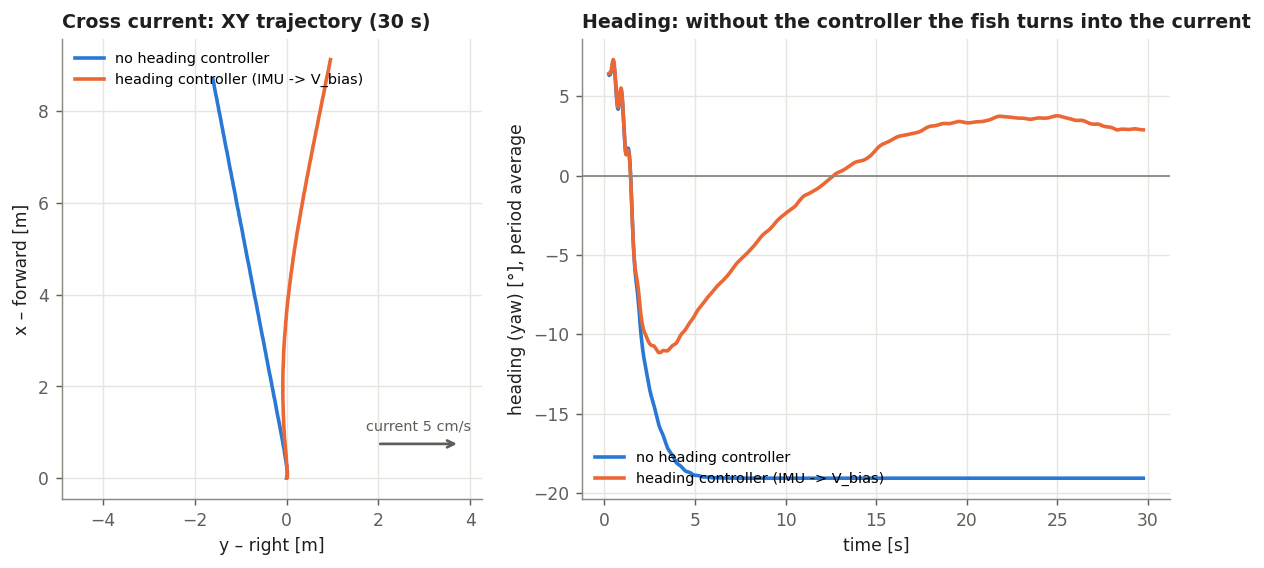

Data behind this chart, as committed beside it:
variant, t_s, x_m, y_m, yaw_cycle_mean_deg
s5_current, 0.3005, -0.001419, 0.000903, 6.343
s5_current, 0.4005, -0.001111, 0.002313, 6.678
s5_current, 0.5005, 0.001581, 0.000942, 7.185
s5_current, 0.6005, 0.001023, -0.000646, 6.077
s5_current, 0.7005, 0.00277, 0.001191, 4.48
s5_current, 0.8005, 0.002682, 0.003727, 4.412
s5_current, 0.9005, 0.006988, 0.003175, 5.361
s5_current, 1, 0.007448, 0.001637, 4.55
s5_current, 1.101, 0.01019, 0.003216, 2.449
s5_current, 1.2, 0.01104, 0.005891, 1.338
s5_current, 1.3, 0.0155, 0.005631, 1.724
s5_current, 1.401, 0.01668, 0.004025, 0.9611
s5_current, 1.5, 0.02009, 0.005357, -1.584
s5_current, 1.601, 0.02189, 0.008545, -4.448
s5_current, 1.7, 0.02668, 0.009149, -6.168
s5_current, 1.8, 0.0291, 0.007462, -7.138
s5_current, 1.901, 0.03312, 0.006977, -8.335
s5_current, 2.001, 0.0392, 0.009273, -9.816
s5_current, 2.1, 0.04372, 0.01226, -10.87
s5_current, 2.2, 0.05192, 0.01197, -11.64
s5_current, 2.3, 0.05685, 0.01016, -12.26
s5_current, 2.401, 0.06537, 0.0095, -12.9
s5_current, 2.501, 0.07503, 0.01148, -13.5
s5_current, 2.6, 0.08393, 0.01388, -13.97
s5_current, 2.7, 0.09617, 0.01292, -14.36
s5_current, 2.8, 0.1056, 0.01056, -14.8
s5_current, 2.901, 0.1185, 0.009152, -15.28
s5_current, 3.001, 0.1326, 0.01018, -15.72
s5_current, 3.1, 0.1464, 0.01153, -16.02
s5_current, 3.2, 0.163, 0.009642, -16.26
s5_current, 3.3, 0.1773, 0.006368, -16.58
s5_current, 3.401, 0.1948, 0.003931, -16.92
s5_current, 3.501, 0.2137, 0.003718, -17.21
s5_current, 3.6, 0.2323, 0.003731, -17.39
s5_current, 3.7, 0.2533, 0.000684, -17.54
s5_current, 3.8, 0.2724, -0.003762, -17.74
s5_current, 3.901, 0.2944, -0.007386, -17.96
s5_current, 4, 0.3176, -0.008937, -18.13
s5_current, 4.101, 0.3406, -0.01025, -18.22
s5_current, 4.2, 0.3656, -0.01441, -18.3
s5_current, 4.301, 0.3889, -0.02, -18.43
s5_current, 4.401, 0.4145, -0.02476, -18.56
s5_current, 4.5, 0.4413, -0.02752, -18.64
s5_current, 4.601, 0.4679, -0.02995, -18.67
s5_current, 4.7, 0.4959, -0.03501, -18.71
s5_current, 4.801, 0.5223, -0.04153, -18.79
s5_current, 4.901, 0.5506, -0.04716, -18.86
s5_current, 5, 0.58, -0.05082, -18.89
s5_current, 5.101, 0.609, -0.05405, -18.9
s5_current, 5.2, 0.639, -0.05974, -18.91
s5_current, 5.301, 0.6675, -0.06692, -18.96
s5_current, 5.401, 0.6977, -0.07314, -18.99
s5_current, 5.5, 0.7286, -0.07739, -19
s5_current, 5.601, 0.7591, -0.08112, -19
s5_current, 5.7, 0.7905, -0.08721, -19.01
s5_current, 5.801, 0.8203, -0.09478, -19.03
s5_current, 5.901, 0.8515, -0.1014, -19.05
s5_current, 6, 0.8834, -0.106, -19.05
s5_current, 6.101, 0.9148, -0.11, -19.05
s5_current, 6.2, 0.947, -0.1163, -19.05
... 530 more rows
